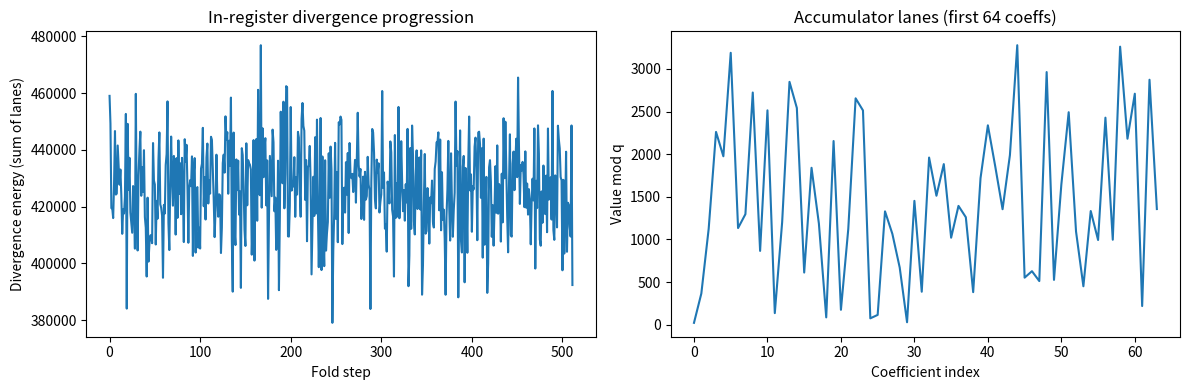

This figure's Python source:
import numpy as np
import matplotlib.pyplot as plt

Q = 3329
N = 256
MIDPOINT_SEED = 1663

def montgomery_reduce_scalar(z, q=Q, qinv=3327):
    """Python mirror of montgomery_reduce_sve2 lane behavior."""
    m = (z * qinv) & 0xFFFF
    t = (z + m * q) >> 16
    return t - q if t >= q else t

def fold_step(z_in, z_acc, r_i):
    scaled = np.array([montgomery_reduce_scalar(int(v) * int(r_i)) for v in z_in], dtype=np.int64)
    z_acc = (z_acc + scaled) % Q
    delta = (z_acc - MIDPOINT_SEED) % Q
    abs_delta = np.minimum(delta, (Q - delta) % Q)
    divergence = np.array([montgomery_reduce_scalar(int(v) * int(v)) for v in abs_delta], dtype=np.int64)
    z_acc = (z_acc + divergence) % Q
    return z_acc, divergence


# Simulate a tiny epoch for visualization (10^8 in production).
rng = np.random.default_rng(7)
items = 512
r_i = 23
z_acc = np.zeros(N, dtype=np.int64)
divergence_energy = []

for _ in range(items):
    z_in = rng.integers(0, Q, size=N, dtype=np.int64)
    z_acc, div = fold_step(z_in, z_acc, r_i)
    divergence_energy.append(int(div.sum()))

# BabyJubJub witness-style 512-bit packing concept (4 limbs x 128b).
limbs = [
    int(np.sum(z_acc[0:64]) % Q),
    int(np.sum(z_acc[64:128]) % Q),
    int(np.sum(z_acc[128:192]) % Q),
    int(np.sum(z_acc[192:256]) % Q),
]
witness_512 = ''.join(f'{x:032x}' for x in limbs)
print('Conceptual 512-bit witness:', witness_512)


fig, ax = plt.subplots(1, 2, figsize=(12, 4))
ax[0].plot(divergence_energy)
ax[0].set_title('In-register divergence progression')
ax[0].set_xlabel('Fold step')
ax[0].set_ylabel('Divergence energy (sum of lanes)')

ax[1].plot(z_acc[:64])
ax[1].set_title('Accumulator lanes (first 64 coeffs)')
ax[1].set_xlabel('Coefficient index')
ax[1].set_ylabel('Value mod q')

plt.tight_layout()
plt.show()
